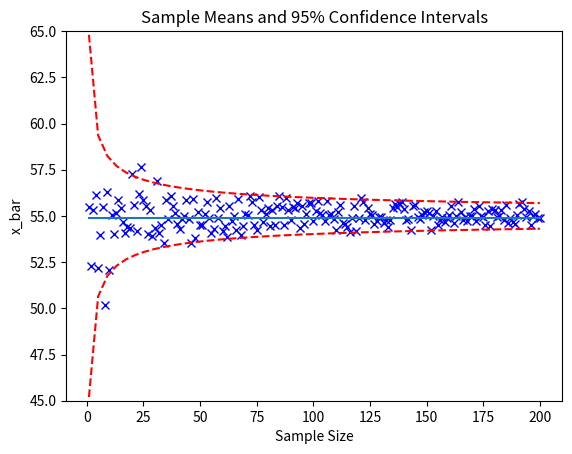
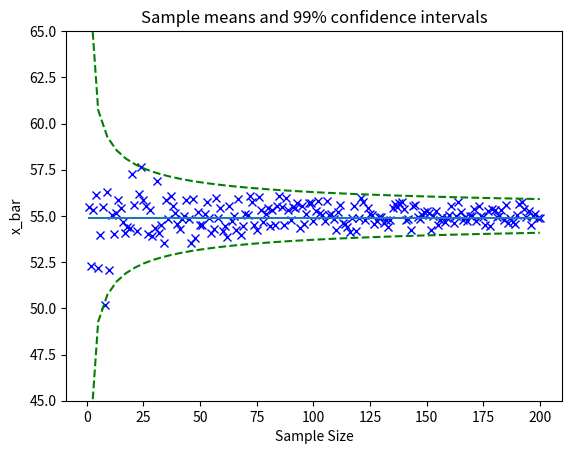

Write Python code to recreate these figures, in order.
# [redacted]
# [redacted]

import numpy as np
import matplotlib
import matplotlib.pyplot as plt
import math
import random

N = 1500000
mu = 55  # population mean
sigma = 5  # population standard deviation
n = range(1, 201)  # Sample size; 1, 2, ..., 200
M = 10000 # number of trails for section 2
pop = np.random.normal(mu, sigma, N)
b = mu + np.random.randn(N) * sigma

#Section 1 - Effect of Sample Size on Confidence Levels
def section1():
    print("mu: ", mu)
    print("sigma: ", sigma)
    averages = []
    for i in n:
        X = pop[random.sample(range(N), i)]
        mean = X.mean()
        averages.append(mean)

    plt.figure("1A")
    plt.title("Sample Means and 95% Confidence Intervals")
    plt.xlabel("Sample Size")
    plt.ylabel("x_bar")

    plt.plot(n, averages, "ob", marker='x', linestyle='none')
    plt.plot(n, [mean for x in n])
    X = np.linspace(1, 200)
    plt.plot(X, mu + 1.96 * sigma / (X ** (1 / 2)), color='red', linestyle='--')
    plt.plot(X, mu - 1.96 * sigma / (X ** (1 / 2)), color='red', linestyle='--')
    plt.ylim(top=55 + 10)
    plt.ylim(bottom=55 - 10)

    plt.figure("1B")
    plt.title("Sample Means and 99% Confidence Intervals")
    plt.title("Sample means and 99% confidence intervals")
    plt.xlabel("Sample Size")
    plt.ylabel("x_bar")

    plt.plot(n, averages, "ob", marker='x', linestyle='none')
    plt.plot(n, [mean for x in n])  # Plot average line
    x = np.linspace(1, 200)
    plt.plot(X, mu + 2.58 * sigma / (x ** (1 / 2)), color="green", linestyle='--')
    plt.plot(X, mu - 2.58 * sigma / (x ** (1 / 2)), color="green", linestyle='--')
    plt.ylim(top=55 + 10)
    plt.ylim(bottom=55 - 10)
    plt.show()

#Section 2 - Using a Sample Size on Confidence Intervals
def section2(t95, t99, size):
    n95Counter = 0
    n99Counter = 0
    t95Counter = 0
    t99Counter = 0
    s = size
    for i in range(0, M):
        y = b[random.sample(range(N), s)]
        yMean = np.sum(y) / s
        total = 0
        for j in range(0, len(y)):
            total = total + (y[j] - yMean)**2
        yS = total/(s - 1)
        yS = math.sqrt(yS)
        yStandard = yS/math.sqrt(s)

        yUpper95 = yMean + (1.96 * yStandard)
        yLower95 = yMean - (1.96 * yStandard)
        yUpper99 = yMean + (2.58 * yStandard)
        yLower99 = yMean - (2.58 * yStandard)

        tUpper95 = yMean + t95 * (yStandard)
        tLower95 = yMean - t95 * (yStandard)
        tUpper99 = yMean + t99 * (yStandard)
        tLower99 = yMean - t99 * (yStandard)

        if (yLower95 <= mu and yUpper95 >= mu):
            n95Counter += 1
        if (yLower99 <= mu and yUpper99 >= mu):
            n99Counter += 1
        if (tLower95 <= mu and tUpper95 >= mu):
            t95Counter += 1
        if (tLower99 <= mu and tUpper99 >= mu):
            t99Counter += 1

    print("Success Rate of Sample:", size, " With 95% Confidence Interval\n     Normal Distribution:", (n95Counter/M))
    print("Success Rate of Sample:", size, " With 99% Confidence Interval\n     Normal Distribution:", (n99Counter/M))
    print("Success Rate of Sample:", size, " With 95% Confidence Interval\n     Student's Distribution:", (t95Counter/M))
    print("Success Rate of Sample:", size, " With 99% Confidence Interval\n     Student's Distribution:", (t99Counter/M))
    print('')

section1()
section2(2.78, 4.6, 5)
section2(2.02, 2.7, 40)
section2(1.98, 2.62, 120)
